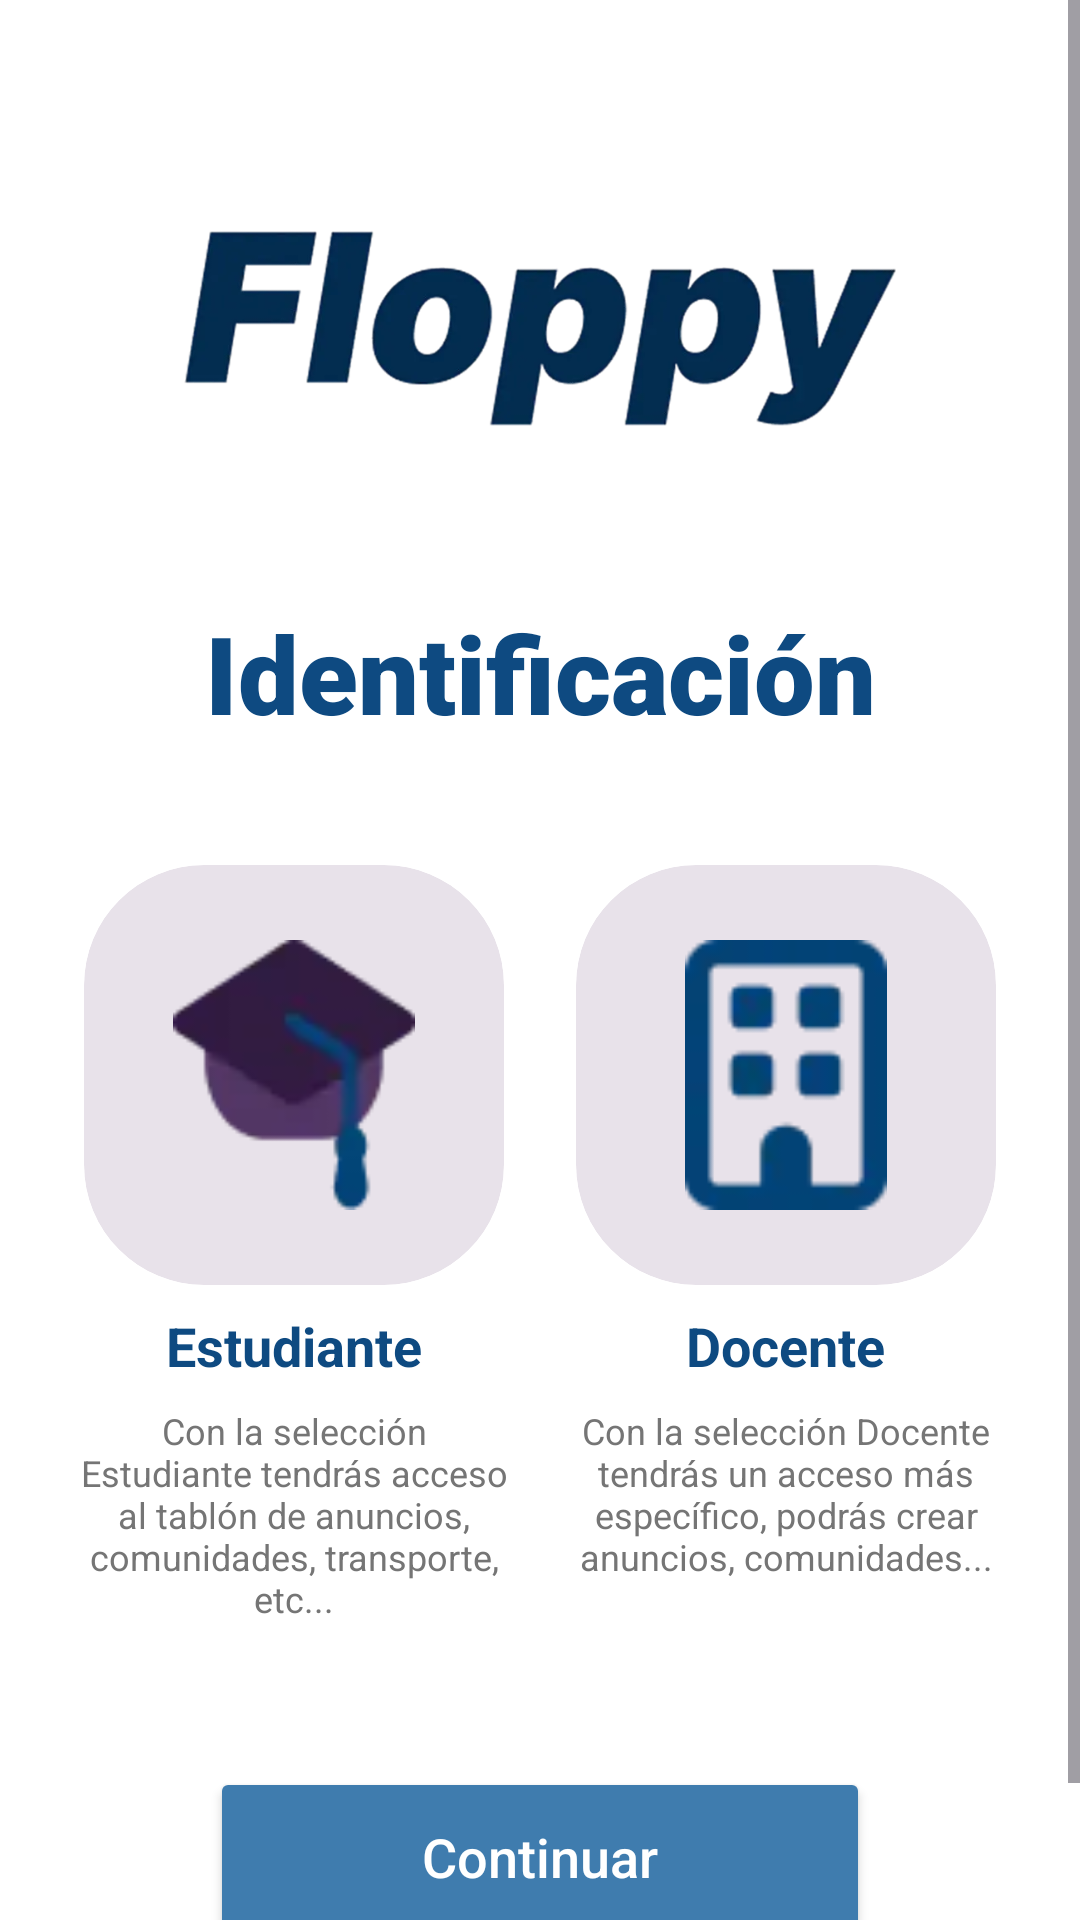

Reconstruct the res/layout file that produces this screen, plus the resources it refers to.
<!-- AndroidManifest.xml: application theme Theme.ProyectoFloppy -->
<!-- res/layout/fragment_rol.xml -->
<?xml version="1.0" encoding="utf-8"?>
<ScrollView xmlns:android="http://schemas.android.com/apk/res/android"
    xmlns:app="http://schemas.android.com/apk/res-auto"
    xmlns:tools="http://schemas.android.com/tools"
    android:layout_width="match_parent"
    android:layout_height="match_parent"
    android:background="@color/white"
    android:fillViewport="true">

    <androidx.constraintlayout.widget.ConstraintLayout
        android:layout_width="match_parent"
        android:layout_height="wrap_content"
        tools:context=".fragment_rol">

        <ImageView
            android:id="@+id/imgLogo"
            android:layout_width="250dp"
            android:layout_height="100dp"
            android:layout_marginTop="60dp"
            android:src="@drawable/logo"
            app:layout_constraintEnd_toEndOf="parent"
            app:layout_constraintStart_toStartOf="parent"
            app:layout_constraintTop_toTopOf="parent" />

        <TextView
            android:id="@+id/tvTitulo"
            android:layout_width="wrap_content"
            android:layout_height="wrap_content"
            android:layout_marginTop="40dp"
            android:fontFamily="sans-serif-black"
            android:text="@string/identificacion"
            android:textColor="#0E4A81"
            android:textSize="36sp"
            android:textStyle="bold"
            app:layout_constraintEnd_toEndOf="parent"
            app:layout_constraintStart_toStartOf="parent"
            app:layout_constraintTop_toBottomOf="@+id/imgLogo" />

        <LinearLayout
            android:id="@+id/linearLayoutOptions"
            android:layout_width="0dp"
            android:layout_height="wrap_content"
            android:layout_marginStart="16dp"
            android:layout_marginTop="32dp"
            android:layout_marginEnd="16dp"
            android:baselineAligned="false"
            android:orientation="horizontal"
            app:layout_constraintEnd_toEndOf="parent"
            app:layout_constraintStart_toStartOf="parent"
            app:layout_constraintTop_toBottomOf="@+id/tvTitulo">

            <LinearLayout
                android:layout_width="0dp"
                android:layout_height="wrap_content"
                android:layout_weight="1"
                android:gravity="center"
                android:orientation="vertical"
                android:padding="8dp">

                <androidx.cardview.widget.CardView
                    android:id="@+id/cardEstudiante"
                    android:contentDescription="@string/estudiante"
                    android:layout_width="140dp"
                    android:layout_height="140dp"
                    android:clickable="true"
                    android:focusable="true"
                    android:foreground="?android:attr/selectableItemBackground"
                    app:cardBackgroundColor="#E8E2EA"
                    app:cardCornerRadius="40dp"
                    app:cardElevation="0dp">

                    <FrameLayout
                        android:layout_width="match_parent"
                        android:layout_height="match_parent">

                        <ImageView
                            android:layout_width="match_parent"
                            android:layout_height="match_parent"
                            android:padding="25dp"
                            android:src="@drawable/estudiante" />
                    </FrameLayout>
                </androidx.cardview.widget.CardView>

                <TextView
                    android:layout_width="wrap_content"
                    android:layout_height="wrap_content"
                    android:layout_marginTop="8dp"
                    android:text="@string/estudiante"
                    android:textColor="#0E4A81"
                    android:textSize="18sp"
                    android:textStyle="bold" />

                <TextView
                    android:layout_width="match_parent"
                    android:layout_height="wrap_content"
                    android:layout_marginTop="8dp"
                    android:gravity="center"
                    android:text="@string/infoEstudiante"
                    android:textColor="#757575"
                    android:textSize="12sp" />
            </LinearLayout>

            <LinearLayout
                android:layout_width="0dp"
                android:layout_height="wrap_content"
                android:layout_weight="1"
                android:gravity="center"
                android:orientation="vertical"
                android:padding="8dp">

                <androidx.cardview.widget.CardView
                    android:id="@+id/cardDocente"
                    android:contentDescription="@string/docente"
                    android:layout_width="140dp"
                    android:layout_height="140dp"
                    android:clickable="true"
                    android:focusable="true"
                    android:foreground="?android:attr/selectableItemBackground"
                    app:cardBackgroundColor="#E8E2EA"
                    app:cardCornerRadius="40dp"
                    app:cardElevation="0dp">

                    <FrameLayout
                        android:layout_width="match_parent"
                        android:layout_height="match_parent">

                        <ImageView
                            android:layout_width="match_parent"
                            android:layout_height="match_parent"
                            android:padding="25dp"
                            android:src="@drawable/docente" />
                    </FrameLayout>
                </androidx.cardview.widget.CardView>

                <TextView
                    android:layout_width="wrap_content"
                    android:layout_height="wrap_content"
                    android:layout_marginTop="8dp"
                    android:text="@string/docente"
                    android:textColor="#0E4A81"
                    android:textSize="18sp"
                    android:textStyle="bold" />

                <TextView
                    android:layout_width="match_parent"
                    android:layout_height="wrap_content"
                    android:layout_marginTop="8dp"
                    android:gravity="center"
                    android:text="@string/infoDocente"
                    android:textColor="#757575"
                    android:textSize="12sp" />
            </LinearLayout>

        </LinearLayout>

        <Button
            android:id="@+id/btnContinuar"
            android:layout_width="220dp"
            android:layout_height="60dp"
            android:layout_marginTop="40dp"
            android:layout_marginBottom="40dp"
            android:backgroundTint="#3F7CAE"
            android:text="@string/btnContinuar"
            android:textAllCaps="false"
            android:textColor="@color/white"
            android:textSize="18sp"
            app:cornerRadius="30dp"
            app:layout_constraintBottom_toBottomOf="parent"
            app:layout_constraintEnd_toEndOf="parent"
            app:layout_constraintStart_toStartOf="parent"
            app:layout_constraintTop_toBottomOf="@+id/linearLayoutOptions"
            app:layout_constraintVertical_bias="1.0" />

    </androidx.constraintlayout.widget.ConstraintLayout>
</ScrollView>
<!-- resources referenced by this layout -->
<resources>
  <color name="white">#FFFFFFFF</color>
  <!-- drawable docente: webp bitmap (drawable, 626 bytes) -->
  <!-- drawable estudiante: webp bitmap (drawable, 730 bytes) -->
  <!-- drawable logo: webp bitmap (drawable, 21212 bytes) -->
  <string name="btnContinuar">Continuar</string>
  <string name="docente">Docente</string>
  <string name="estudiante">Estudiante</string>
  <string name="identificacion">Identificación</string>
  <string name="infoDocente">Con la selección Docente tendrás un acceso más específico, podrás crear anuncios, comunidades...</string>
  <string name="infoEstudiante">Con la selección Estudiante tendrás acceso al tablón de anuncios, comunidades, transporte, etc...</string>
  <style name="Theme.ProyectoFloppy" parent="Base.Theme.ProyectoFloppy" />
  <style name="Base.Theme.ProyectoFloppy" parent="Theme.Material3.DayNight.NoActionBar">
          <item name="colorPrimary">@color/azul_floppy</item>
          <item name="colorPrimaryVariant">@color/azul_claro_floppy</item>
          <item name="colorOnPrimary">@color/white</item>
          <item name="android:windowBackground">@color/gris_fondo_card</item>
          <item name="android:statusBarColor">@color/azul_floppy</item>
          <item name="android:windowLightStatusBar" tools:targetApi="m">false</item>
          <item name="android:navigationBarColor">@color/azul_floppy</item>
      </style>
  <color name="azul_floppy">#044377</color>
  <color name="azul_claro_floppy">#508ABA</color>
  <color name="gris_fondo_card">#FBF8FF</color>
</resources>
